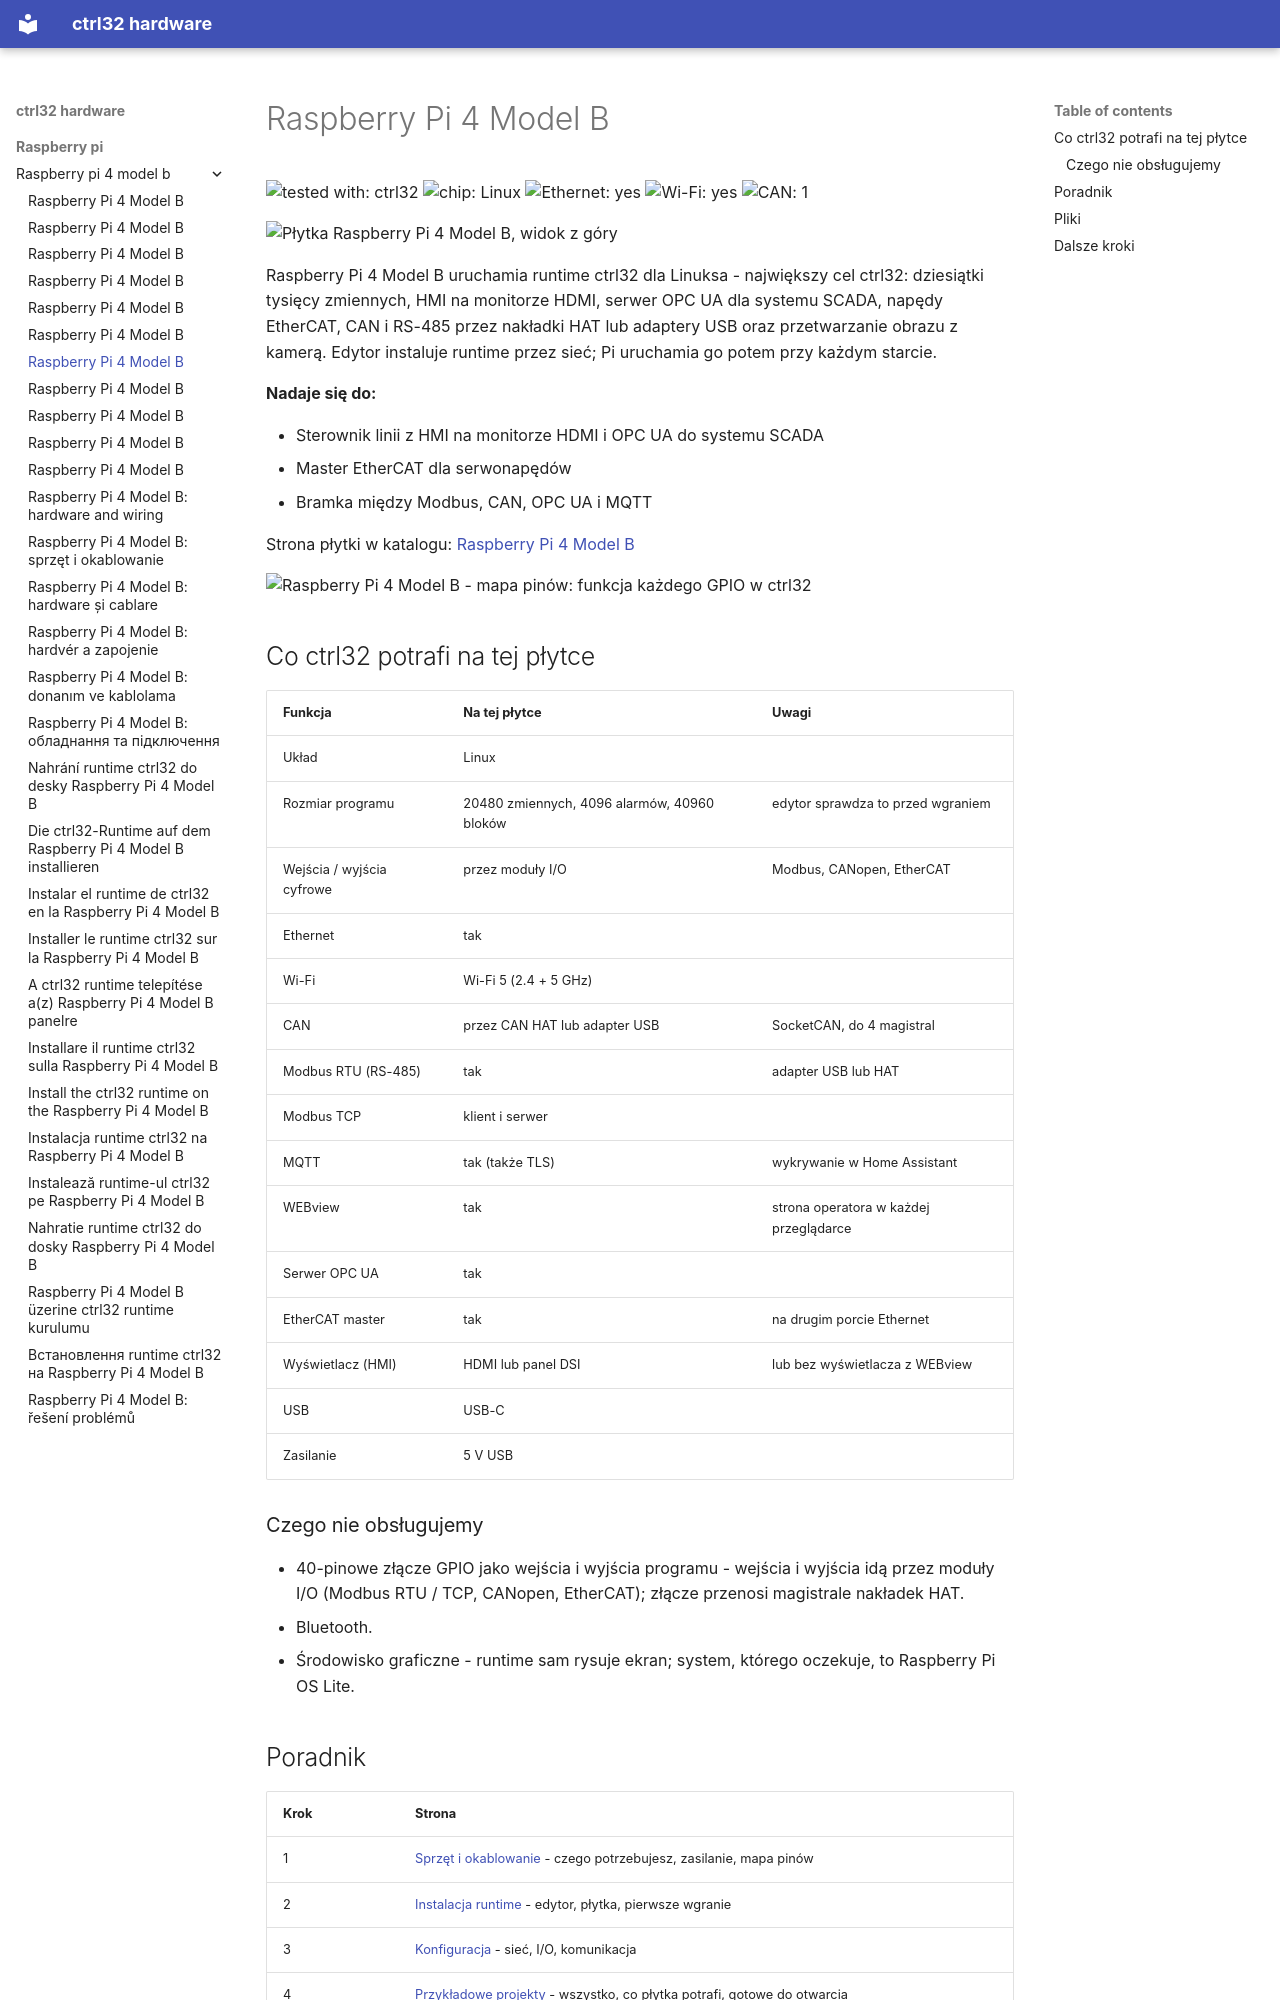

repository: ctrl32/hardware · page: raspberry-pi/raspberry-pi-4-model-b/README.pl/index.html · generator: mkdocs

---
title: Raspberry Pi 4 Model B
slug: raspberry-pi-4-model-b
sidebar_position: 10
hardware: /hardware/boards/raspberry-pi-4-model-b/
image: img/board-01.jpg
image_alt: Płytka Raspberry Pi 4 Model B, widok z góry
tags:
- raspberry-pi
- linux
- hmi
- opc-ua
- ethercat
---

# Raspberry Pi 4 Model B

![tested with: ctrl32](https://img.shields.io/badge/tested%20with-ctrl32-0ea5e9) ![chip: Linux](https://img.shields.io/badge/chip-Linux-334155) ![Ethernet: yes](https://img.shields.io/badge/Ethernet-yes-16a34a) ![Wi-Fi: yes](https://img.shields.io/badge/Wi--Fi-yes-16a34a) ![CAN: 1](https://img.shields.io/badge/CAN-1-7c3aed)

![Płytka Raspberry Pi 4 Model B, widok z góry](img/board-01.jpg)

Raspberry Pi 4 Model B uruchamia runtime ctrl32 dla Linuksa - największy cel ctrl32: dziesiątki tysięcy zmiennych, HMI na monitorze HDMI, serwer OPC UA dla systemu SCADA, napędy EtherCAT, CAN i RS-485 przez nakładki HAT lub adaptery USB oraz przetwarzanie obrazu z kamerą. Edytor instaluje runtime przez sieć; Pi uruchamia go potem przy każdym starcie.

**Nadaje się do:**

- Sterownik linii z HMI na monitorze HDMI i OPC UA do systemu SCADA
- Master EtherCAT dla serwonapędów
- Bramka między Modbus, CAN, OPC UA i MQTT

Strona płytki w katalogu: [Raspberry Pi 4 Model B](https://ctrl32.com/hardware/boards/raspberry-pi-4-model-b/)

![Raspberry Pi 4 Model B - mapa pinów: funkcja każdego GPIO w ctrl32](pinout/pinout.png)

## Co ctrl32 potrafi na tej płytce

<!-- capabilities:start -->
| Funkcja | Na tej płytce | Uwagi |
|---|---|---|
| Układ | Linux |  |
| Rozmiar programu | 20480 zmiennych, 4096 alarmów, 40960 bloków | edytor sprawdza to przed wgraniem |
| Wejścia / wyjścia cyfrowe | przez moduły I/O | Modbus, CANopen, EtherCAT |
| Ethernet | tak |  |
| Wi-Fi | Wi-Fi 5 (2.4 + 5 GHz) |  |
| CAN | przez CAN HAT lub adapter USB | SocketCAN, do 4 magistral |
| Modbus RTU (RS-485) | tak | adapter USB lub HAT |
| Modbus TCP | klient i serwer |  |
| MQTT | tak (także TLS) | wykrywanie w Home Assistant |
| WEBview | tak | strona operatora w każdej przeglądarce |
| Serwer OPC UA | tak |  |
| EtherCAT master | tak | na drugim porcie Ethernet |
| Wyświetlacz (HMI) | HDMI lub panel DSI | lub bez wyświetlacza z WEBview |
| USB | USB-C |  |
| Zasilanie | 5 V USB |  |
<!-- capabilities:end -->

### Czego nie obsługujemy

- 40-pinowe złącze GPIO jako wejścia i wyjścia programu - wejścia i wyjścia idą przez moduły I/O (Modbus RTU / TCP, CANopen, EtherCAT); złącze przenosi magistrale nakładek HAT.
- Bluetooth.
- Środowisko graficzne - runtime sam rysuje ekran; system, którego oczekuje, to Raspberry Pi OS Lite.
